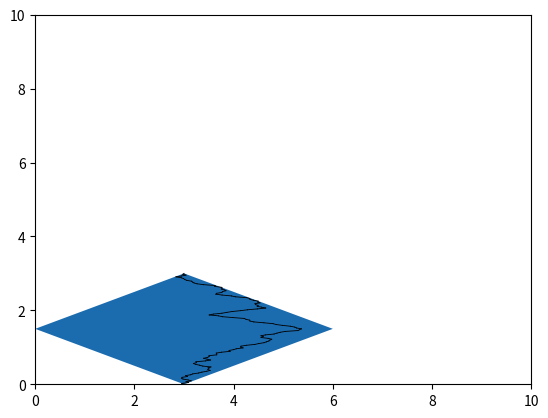

Source code (Python):
import random
import matplotlib.pyplot as plt
import matplotlib
import numpy as np
new = []


def random_color(str=True, alpha=0.5):
    rgb = [random.randint(0, 255) for i in range(3)]
    if str:
        return "rgba"+str(tuple(rgb+[alpha]))
    else:
        return list(np.array(rgb)/255) + [alpha]

def adjacent(list, n):
    groups = [list[i:i + n] for i in range(len(list) + 1 - n)]
    groups.append([list[0], list[::-1][0]])
    return groups

def noiseEdge(polys, centroids, count):
    polygon = [polys[0], centroids[0], polys[1], centroids[1]]
    sides = adjacent(polygon, 2)
    means = [[(sides[y][x][coor]+sides[y][x+1][coor])/2 for coor in range(2)] for y in range(len(sides)) for x in range(len(sides[y])-1)]
    # means = []
    # for i in range(len(sides)): # which side
    #     means.append([])
    #     for y in range(len(sides[i])-1): # which point
    #         for coor in range(len(sides[i][y])): # which
    #             means[i].append((sides[i][y][coor]+sides[i][y+1][coor])/2)
    randomPoint = [random.uniform(centroids[0][coor], centroids[1][coor]) for coor in range(2)]
    print(count)
    print("randomPoint")
    print(randomPoint)
    #newCentroids = [means[(i-1)*2:i*2] for i in range(1, 3)] # array of 2 arrays of polys for each new polygon
    newCentroids = [[means[0], means[3]],means[1:3]]
    newPolys = [[randomPoint, polys[0]],[randomPoint, polys[1]]]
    print("newPolys")
    print(newPolys)
    print("newCentroids")
    print(newCentroids)
    print("  ")
    if (count == 6):
        new.append(newPolys)
    if count < 7:
        count = count + 1
        noiseEdge(newPolys[0], newCentroids[0], count)
        noiseEdge(newPolys[1], newCentroids[1], count)



noiseEdge([[3, 3], [3, 0]], [[0, 1.5], [6, 1.5]], 0)





poly = [[3, 3],[6, 1.5],[3, 0],[0, 1.5]]
axes = plt.subplot(1,1,1)
plt.axis([-0, 10, -0, 10])
p = matplotlib.patches.Polygon(poly, facecolor=random_color(str=False, alpha=1))
axes.add_patch(p)

linePairs = [line for pair in new for line in pair]
newDots = [dot for line in linePairs for dot in line]

new_k = []
for elem in newDots:
    if elem not in new_k:
        new_k.append(elem)
newDots = new_k

newDots = sorted(newDots , key=lambda k: [k[1], k[0]]) # sort by y

for i in range(len(newDots)-1):
    plt.plot([newDots[i][0], newDots[i+1][0]], [newDots[i][1], newDots[i+1][1]], 'k-', lw=0.6)

print(newDots)

x = [dot[0] for dot in newDots]
y = [dot[1] for dot in newDots]

#plt.scatter(x, y, zorder=10)
plt.show()
